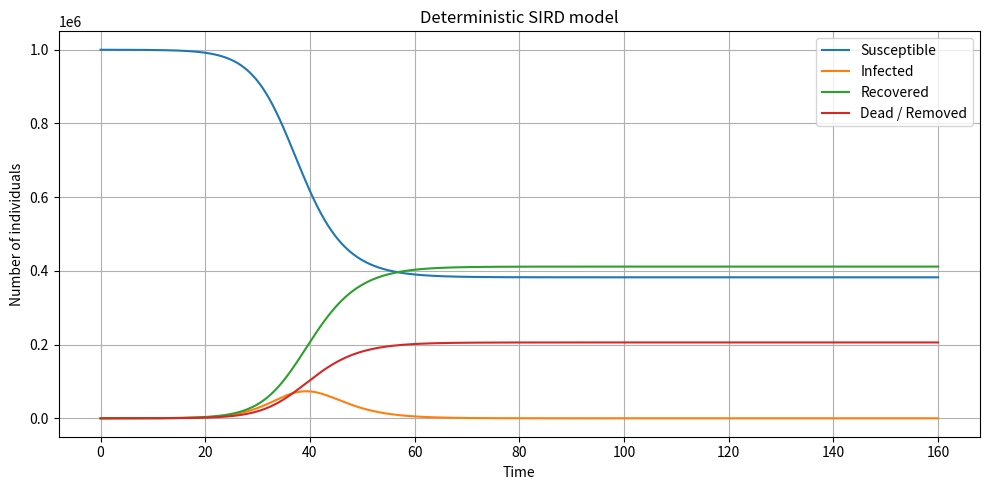

Write the Python code that produced this figure. (Note: this script raises an exception after producing the figure.)
import numpy as np
import matplotlib.pyplot as plt
from scipy.integrate import solve_ivp


#################### -------------------- SIRD ODE Model -------------------- ####################

def sird_ode(t, y, beta, gamma, mu, N):
    """
    Deterministic SIRD model using differential equations.

    Compartments
    ------------
    S : Susceptible individuals
    I : Infected individuals
    R : Recovered individuals
    D : Dead / removed individuals
    """
    S, I, R, D = y

    infection_rate = beta * I * S / N
    recovery_rate = gamma * I
    death_rate = mu * I

    dSdt = -infection_rate
    dIdt = infection_rate - recovery_rate - death_rate
    dRdt = recovery_rate
    dDdt = death_rate

    return [dSdt, dIdt, dRdt, dDdt]


def simulate_sird_ode(N, I0, beta, gamma, mu, t_max=160):
    """
    Solve the deterministic SIRD model.
    """
    S0 = N - I0
    R0 = 0
    D0 = 0

    y0 = [S0, I0, R0, D0]

    t_eval = np.linspace(0, t_max, 1000)

    solution = solve_ivp(
        fun=sird_ode,
        t_span=(0, t_max),
        y0=y0,
        args=(beta, gamma, mu, N),
        t_eval=t_eval
    )

    return solution.t, solution.y.T


def plot_sird_ode(times, states, title="Deterministic SIRD model"):
    """
    Plot S, I, R and D over time.
    """
    S = states[:, 0]
    I = states[:, 1]
    R = states[:, 2]
    D = states[:, 3]

    plt.figure(figsize=(10, 5))
    plt.plot(times, S, label="Susceptible")
    plt.plot(times, I, label="Infected")
    plt.plot(times, R, label="Recovered")
    plt.plot(times, D, label="Dead / Removed")

    plt.xlabel("Time")
    plt.ylabel("Number of individuals")
    plt.title(title)
    plt.legend()
    plt.grid(True)

    plt.tight_layout()
    plt.savefig("assets_test/sird_ode.png")
    plt.show()


def main():
    # Population settings
    N = 1000000
    I0 = 20

    # Disease parameters
    beta = 0.7
    gamma = 0.3
    mu = 0.15

    t_max = 160

    times, states = simulate_sird_ode(
        N=N,
        I0=I0,
        beta=beta,
        gamma=gamma,
        mu=mu,
        t_max=t_max
    )

    plot_sird_ode(
        times,
        states,
        title="Deterministic SIRD model"
    )

    S_final = states[-1, 0]
    I_final = states[-1, 1]
    R_final = states[-1, 2]
    D_final = states[-1, 3]

    print("Final values")
    print("------------")
    print(f"Susceptible: {S_final:.2f}")
    print(f"Infected:    {I_final:.2f}")
    print(f"Recovered:   {R_final:.2f}")
    print(f"Dead:        {D_final:.2f}")

    print()
    print("Check total population")
    print("----------------------")
    print(f"S + I + R + D = {S_final + I_final + R_final + D_final:.2f}")


if __name__ == "__main__":
    main()
